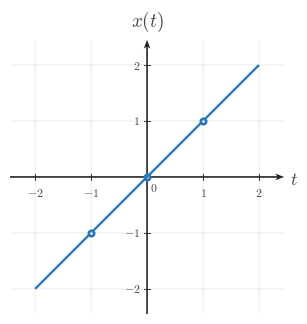

This figure's Python source: (Note: this script raises an exception after producing the figure.)
from __future__ import annotations

from pathlib import Path

import numpy as np
import matplotlib.pyplot as plt
from matplotlib import rcParams
from matplotlib.ticker import MultipleLocator

rcParams.update({
    "mathtext.fontset": "cm",
    "font.family": "serif",
})

CANONICAL_DPI = 300
PX_PER_DATA_UNIT = 150
SIGNAL_COLOR = "#2f78b7"
AXIS_COLOR = "#222222"
LABEL_COLOR = "#444444"
TICK_LABEL_COLOR = "#444444"
GRID_COLOR = "#000000"

TICK_LABEL_SIZE = 35.6 * 72 / CANONICAL_DPI
AXIS_LABEL_SIZE = 53.3 * 72 / CANONICAL_DPI
TOP_LABEL_SIZE = 57.8 * 72 / CANONICAL_DPI
TICK_HALF_LEN = 8.25 / PX_PER_DATA_UNIT
X_TICK_LABEL_Y = -24 / PX_PER_DATA_UNIT
Y_TICK_LABEL_X = 18 / PX_PER_DATA_UNIT
ORIGIN_LABEL_X = 9 / PX_PER_DATA_UNIT
ORIGIN_LABEL_Y = -12 / PX_PER_DATA_UNIT
X_AXIS_LABEL_X_PAD = 15 / PX_PER_DATA_UNIT
X_AXIS_LABEL_Y = -4.5 / PX_PER_DATA_UNIT
Y_AXIS_LABEL_Y_PAD = 18 / PX_PER_DATA_UNIT
SIGNAL_LW = 7.1 * 72 / CANONICAL_DPI
TICK_LW = 2.7 * 72 / CANONICAL_DPI
GRID_LW = 1.3 * 72 / CANONICAL_DPI
HIGHLIGHT_SIZE = 3.8

AXIS_ARROW_SHAFT_WIDTH_DATA = 4.3 / PX_PER_DATA_UNIT
AXIS_ARROW_KW = dict(
    angles="xy",
    scale_units="xy",
    scale=1,
    units="xy",
    width=AXIS_ARROW_SHAFT_WIDTH_DATA,
    headwidth=4.2,
    headlength=5.5,
    headaxislength=4.3,
    color=AXIS_COLOR,
    pivot="tail",
    clip_on=False,
)

def math_label(value):
    if abs(float(value) - round(float(value))) < 1e-9:
        return rf"${int(round(float(value)))}$"
    return rf"${float(value):g}$"


def setup_ct_signal_axes(ax, *, xlim, ylim, xticks, yticks):
    ax.set_xlim(*xlim)
    ax.set_ylim(*ylim)
    ax.set_aspect("equal", adjustable="box")
    ax.set_xticks(xticks)
    ax.set_yticks(yticks)
    ax.xaxis.set_minor_locator(MultipleLocator(1))
    ax.yaxis.set_minor_locator(MultipleLocator(1))
    ax.grid(True, which="both", linewidth=GRID_LW, alpha=0.18, color=GRID_COLOR)
    ax.set_axisbelow(True)

    for spine in ax.spines.values():
        spine.set_visible(False)

    ax.tick_params(left=False, bottom=False, labelleft=False, labelbottom=False)

    x0, x1 = xlim
    y0, y1 = ylim
    ax.quiver(x0, 0, x1 - x0, 0, **AXIS_ARROW_KW)
    ax.quiver(0, y0, 0, y1 - y0, **AXIS_ARROW_KW)

    for t in xticks:
        if abs(t) < 1e-12:
            continue
        ax.plot([t, t], [-TICK_HALF_LEN, TICK_HALF_LEN], color=AXIS_COLOR, lw=TICK_LW)
        ax.text(t, X_TICK_LABEL_Y, math_label(t), fontsize=TICK_LABEL_SIZE,
                ha="center", va="top", color=TICK_LABEL_COLOR)

    for y in yticks:
        if abs(y) < 1e-12:
            continue
        ax.plot([-TICK_HALF_LEN, TICK_HALF_LEN], [y, y], color=AXIS_COLOR, lw=TICK_LW)
        ax.text(-Y_TICK_LABEL_X, y, math_label(y), fontsize=TICK_LABEL_SIZE,
                ha="right", va="center", color=TICK_LABEL_COLOR)

    ax.text(ORIGIN_LABEL_X, ORIGIN_LABEL_Y, r"$0$", fontsize=TICK_LABEL_SIZE,
            ha="left", va="top", color=TICK_LABEL_COLOR)
    ax.text(x1 + X_AXIS_LABEL_X_PAD, X_AXIS_LABEL_Y, r"$t$", fontsize=AXIS_LABEL_SIZE,
            ha="left", va="center", color=LABEL_COLOR, clip_on=False)
    ax.text(0, y1 + Y_AXIS_LABEL_Y_PAD, r"$x(t)$", fontsize=TOP_LABEL_SIZE,
            ha="center", va="bottom", color=LABEL_COLOR, clip_on=False)

def plot_signal(ax, t, x):
    ax.plot(t, x, color=SIGNAL_COLOR, linewidth=SIGNAL_LW,
            solid_capstyle="butt", solid_joinstyle="miter", zorder=4)

def mark_points(ax, t, x):
    ax.plot(t, x, marker="o", linestyle="None", markersize=HIGHLIGHT_SIZE,
            markerfacecolor="white", markeredgecolor=SIGNAL_COLOR,
            markeredgewidth=2.0, zorder=6)

def make_ct_signal_figure(xlim, ylim):
    x_range = xlim[1] - xlim[0]
    y_range = ylim[1] - ylim[0]
    fig_w_px = 115 + x_range * PX_PER_DATA_UNIT + 120
    fig_h_px = 95 + y_range * PX_PER_DATA_UNIT + 110
    return fig_w_px / CANONICAL_DPI, fig_h_px / CANONICAL_DPI


def main():
    xlim = (-2.45, 2.45)
    ylim = (-2.45, 2.45)
    xticks = [-2, -1, 0, 1, 2]
    yticks = [-2, -1, 0, 1, 2]

    t = [-2, 2]
    x = [-2, 2]

    fig, ax = plt.subplots(
        figsize=make_ct_signal_figure(xlim, ylim),
        dpi=CANONICAL_DPI,
        facecolor="white",
        constrained_layout=True,
    )
    setup_ct_signal_axes(ax, xlim=xlim, ylim=ylim, xticks=xticks, yticks=yticks)
    plot_signal(ax, t, x)
    mark_points(ax, [-1, 1], [-1, 1])
    ax.plot(0, 0, marker="o", markersize=HIGHLIGHT_SIZE, markerfacecolor="white",
            markeredgecolor=SIGNAL_COLOR, markeredgewidth=2.0)

    output_path = Path("/home/jake/Developer/MA/PIPELINE/Electrical-and-Computer-Engineering/2-Build-Lessons/4-Image-Generation/1-Outputs/Continuous-Time-Signal-Processing/1.1--continuous-time-signal-basics-Images/images/l005-s003-te-section-003.png")
    output_path.parent.mkdir(parents=True, exist_ok=True)
    fig.savefig(output_path, dpi=CANONICAL_DPI, bbox_inches="tight", facecolor="white")


if __name__ == "__main__":
    main()
